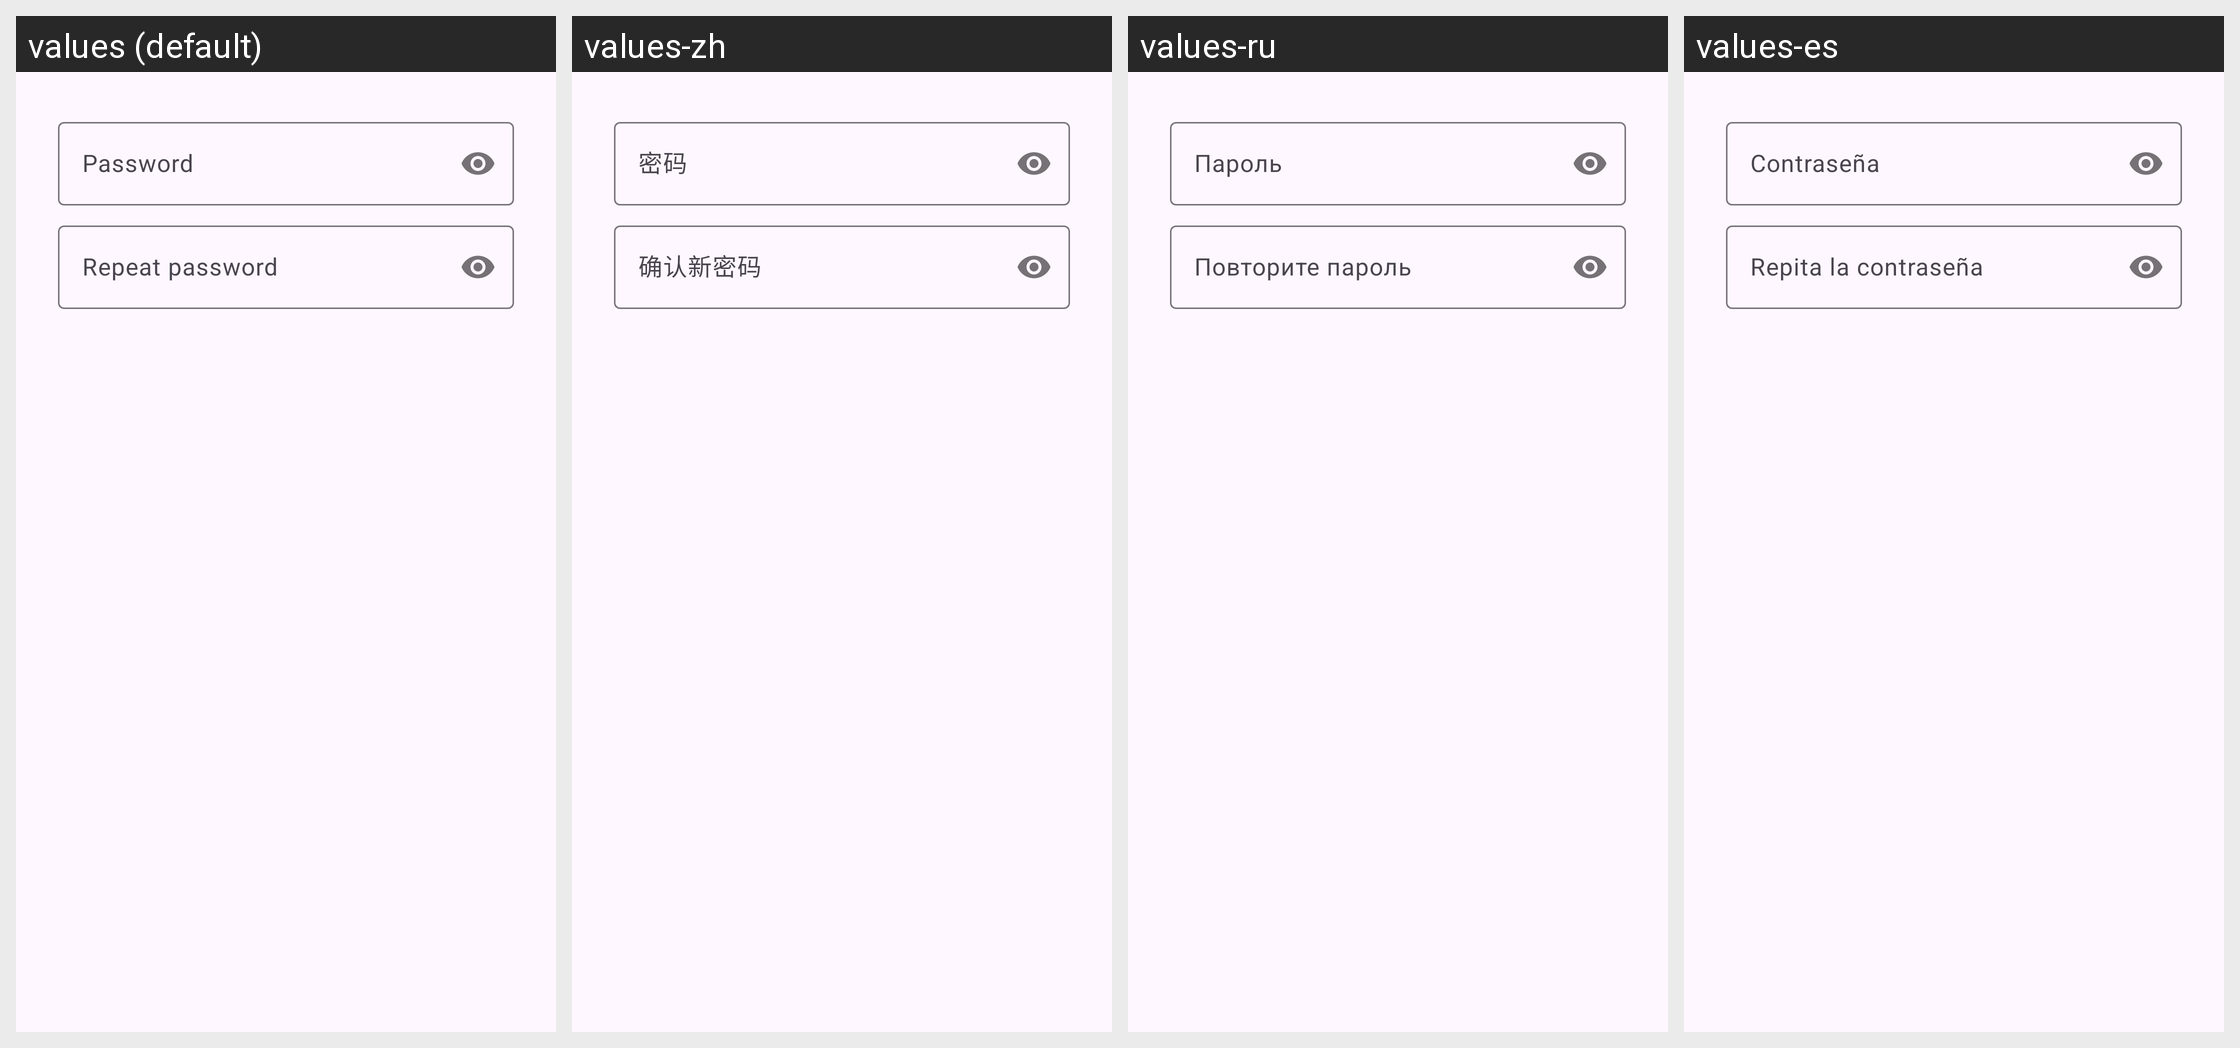

Locale-by-locale string values for the Android screen shown in this grid:
Android screen res/layout/dialog_password.xml rendered under 4 locales, left to right: values (default), values-zh, values-ru, values-es. Device: Nexus 5 (rendered at 1080×1920; each locale shown at half size, 540×960, under a caption strip naming it); theme Theme.Material3.Default.
Other locales in the repository, not shown: values-fr, values-pl, values-tr.
Strings drawn on this screen, with the default value and each locale's value (text and hints the layout hard-codes, and strings that could not be matched under every locale, appear in the picture but are not listed):

password
  values: Password
  values-zh: 密码
  values-ru: Пароль
  values-es: Contraseña

repeat_password
  values: Repeat password
  values-zh: 确认新密码
  values-ru: Повторите пароль
  values-es: Repita la contraseña
